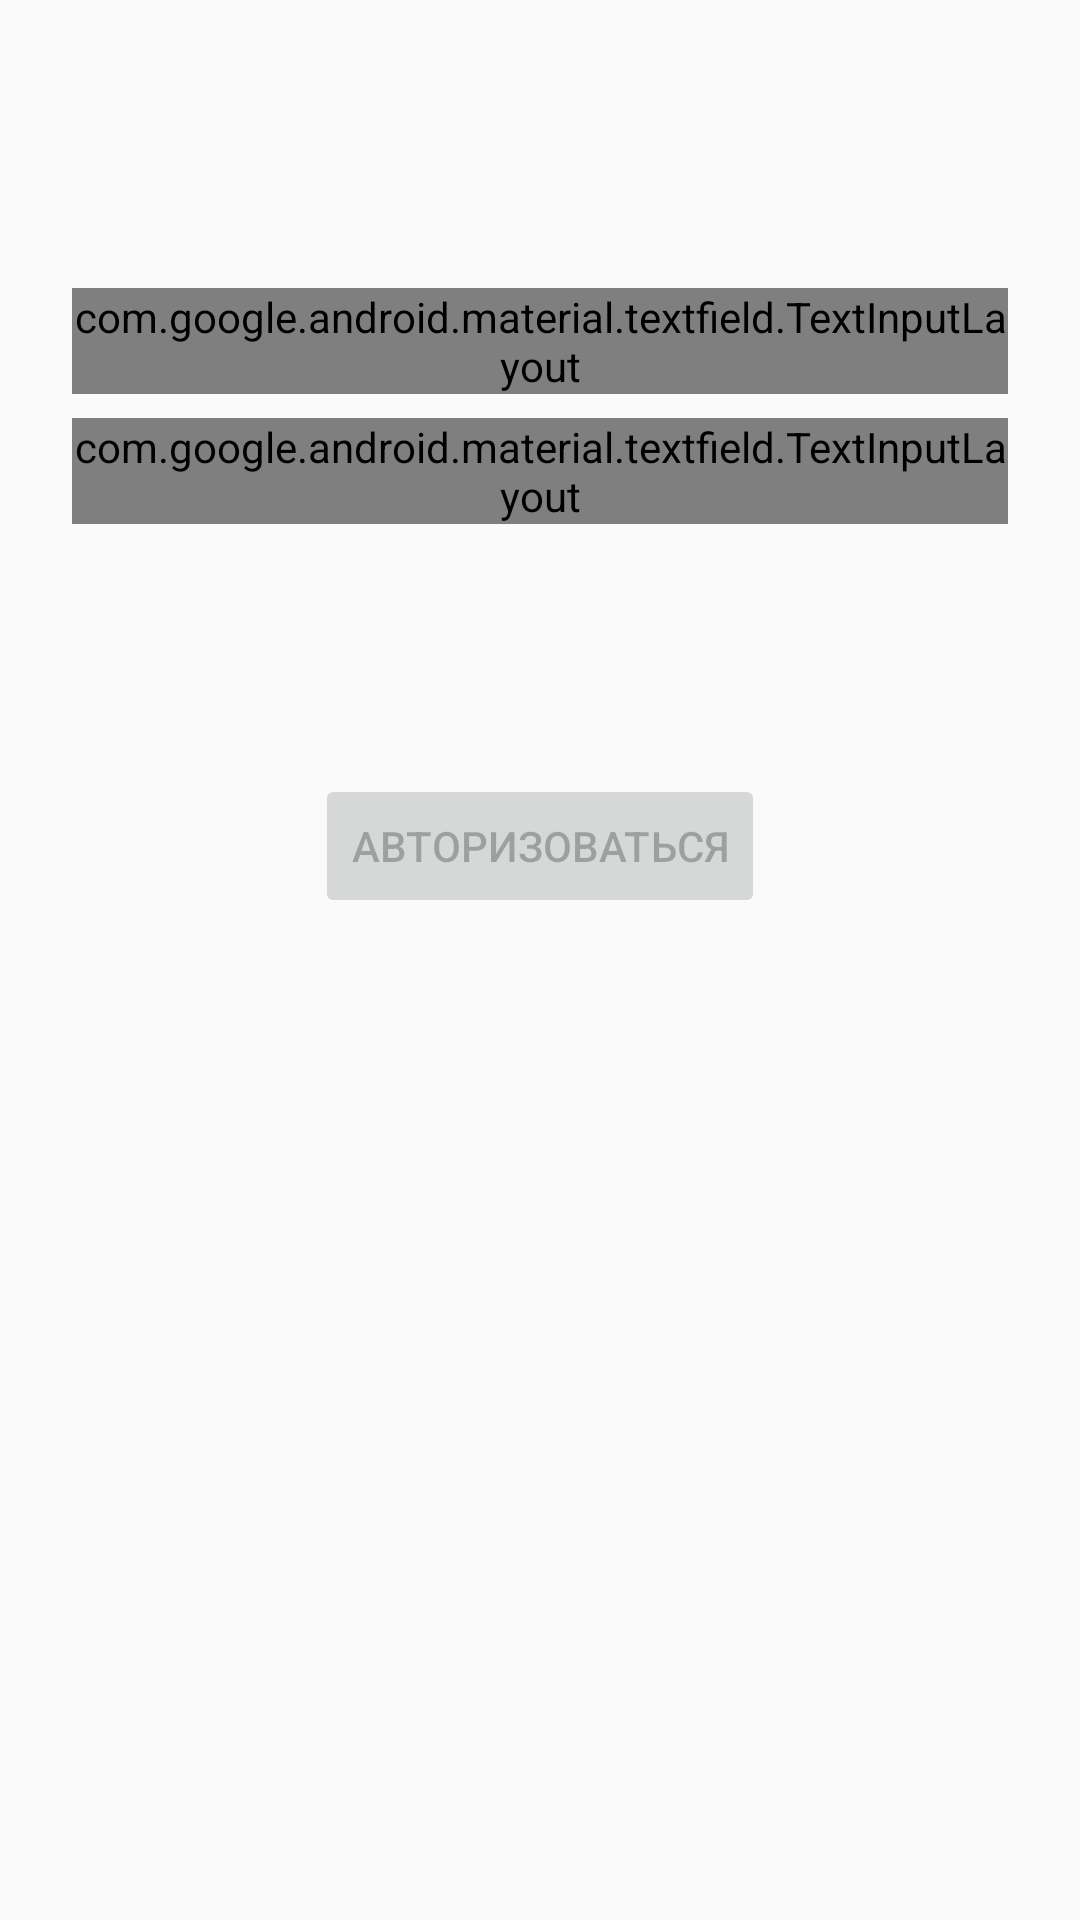

Android layout source for this screen:
<!-- AndroidManifest.xml: application theme Theme.TSDApp -->
<!-- res/layout/fragment_login.xml -->
<?xml version="1.0" encoding="utf-8"?>
<androidx.constraintlayout.widget.ConstraintLayout xmlns:android="http://schemas.android.com/apk/res/android"
    xmlns:app="http://schemas.android.com/apk/res-auto"
    xmlns:tools="http://schemas.android.com/tools"
    android:id="@+id/container"
    android:layout_width="match_parent"
    android:layout_height="match_parent"
    tools:context=".login_screen.LoginFragment">

    <com.google.android.material.textfield.TextInputLayout
        android:id="@+id/usernameInputStyle"
        style="@style/Widget.MaterialComponents.TextInputLayout.OutlinedBox"
        android:layout_width="0dp"
        android:layout_height="wrap_content"
        android:layout_marginStart="24dp"
        android:layout_marginTop="96dp"
        android:layout_marginEnd="24dp"
        app:layout_constraintEnd_toEndOf="parent"
        app:layout_constraintStart_toStartOf="parent"
        app:layout_constraintTop_toTopOf="parent">

        <com.google.android.material.textfield.TextInputEditText
            android:id="@+id/usernameInput"
            android:text="46D2758904@thingsboard.org"
            android:layout_width="match_parent"
            android:layout_height="match_parent"
            android:hint="@string/prompt_email"
            android:inputType="textEmailAddress"
            android:selectAllOnFocus="true" />
    </com.google.android.material.textfield.TextInputLayout>

    <Toolbar
        android:id="@+id/toolbarLoginScreen"
        android:layout_width="match_parent"
        android:layout_height="wrap_content"
        app:layout_constraintEnd_toEndOf="parent"
        app:layout_constraintStart_toStartOf="parent"
        app:layout_constraintTop_toTopOf="parent" />

    <com.google.android.material.textfield.TextInputLayout
        style="@style/Widget.MaterialComponents.TextInputLayout.OutlinedBox"
        android:id="@+id/passwordInputStyle"
        android:layout_width="0dp"
        android:layout_height="wrap_content"
        android:layout_marginStart="24dp"
        android:layout_marginTop="8dp"
        android:layout_marginEnd="24dp"
        app:layout_constraintEnd_toEndOf="parent"
        app:layout_constraintStart_toStartOf="parent"
        app:layout_constraintTop_toBottomOf="@+id/usernameInputStyle">

        <EditText
            android:id="@+id/passwordInput"
            android:text="46D2758904"
            android:layout_width="match_parent"
            android:layout_height="match_parent"
            android:hint="@string/prompt_password"
            android:imeActionLabel="@string/action_sign_in_short"
            android:imeOptions="actionDone"
            android:inputType="textPassword"
            android:selectAllOnFocus="true"             />
    </com.google.android.material.textfield.TextInputLayout>

    <Button
        android:id="@+id/loginBtn"
        android:layout_width="wrap_content"
        android:layout_height="wrap_content"
        android:layout_gravity="start"
        android:layout_marginStart="48dp"
        android:layout_marginTop="16dp"
        android:layout_marginEnd="48dp"
        android:layout_marginBottom="64dp"
        android:enabled="false"
        android:text="@string/action_sign_in"
        app:layout_constraintBottom_toBottomOf="parent"
        app:layout_constraintEnd_toEndOf="parent"
        app:layout_constraintStart_toStartOf="parent"
        app:layout_constraintTop_toBottomOf="@+id/passwordInputStyle"
        app:layout_constraintVertical_bias="0.2" />

    <ProgressBar
        android:id="@+id/loading"
        android:layout_width="wrap_content"
        android:layout_height="wrap_content"
        android:layout_gravity="center"
        android:layout_marginStart="32dp"
        android:layout_marginTop="64dp"
        android:layout_marginEnd="32dp"
        android:layout_marginBottom="64dp"
        android:visibility="gone"
        app:layout_constraintBottom_toBottomOf="parent"
        app:layout_constraintEnd_toEndOf="@+id/passwordInputStyle"
        app:layout_constraintStart_toStartOf="@+id/passwordInputStyle"
        app:layout_constraintTop_toTopOf="parent"
        app:layout_constraintVertical_bias="0.3" />
</androidx.constraintlayout.widget.ConstraintLayout>
<!-- resources referenced by this layout -->
<resources>
  <string name="action_sign_in">Авторизоваться</string>
  <string name="action_sign_in_short">Sign in</string>
  <string name="prompt_email">Логин</string>
  <string name="prompt_password">Пароль</string>
  <style name="Theme.TSDApp" parent="Theme.AppCompat.Light.NoActionBar">
          
          <item name="colorPrimary">@color/purple_500</item>
          <item name="colorPrimaryDark">@color/purple_700</item>
          <item name="colorAccent">@color/teal_200</item>
          
      </style>
  <!-- not gathered from this repository: default colours our renderer supplied (Android Studio template values) -->
  <color name="purple_500">#FF6200EE</color>
  <color name="purple_700">#FF3700B3</color>
  <color name="teal_200">#FF03DAC5</color>
</resources>
